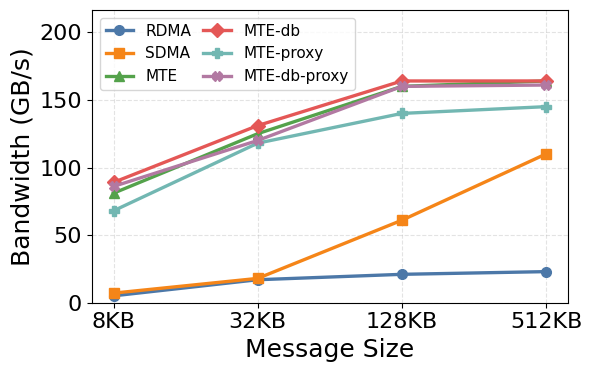

The script that saved this image: (Note: this script raises an exception after producing the figure.)
#!/usr/bin/env python3
"""Plot a compact bandwidth drill-down figure with six transfer methods."""

from pathlib import Path

import matplotlib.pyplot as plt


OUTPUT_STEM = "drill_engine_bandwidth"

SELECTED_BLOCK_SIZES = [8 * 1024, 32 * 1024, 128 * 1024, 512 * 1024]
BLOCK_LABELS = ["8KB", "32KB", "128KB", "512KB"]

# Fill in the measured bandwidths (unit: GB/s) for each method.
# The four values correspond to 8KB, 32KB, 128KB, and 512KB.
SERIES_DATA_GBPS = {
    "RDMA": [5.1, 17.0, 21.0, 23.0],
    "SDMA": [7.1, 18.0, 61.0, 110.0],
    "MTE": [81.0, 125.0, 160.0, 164.0],
    "MTE-db": [89.0, 131.0, 164.0, 164.0],
    "MTE-proxy": [68.0, 118.0, 140.0, 145.0],
    "MTE-db-proxy": [86.0, 120.0, 160.0, 161.0],
}

METHOD_ORDER = [
    "RDMA",
    "SDMA",
    "MTE",
    "MTE-db",
    "MTE-proxy",
    "MTE-db-proxy",
]

COLORS = ["#4C78A8", "#F58518", "#54A24B", "#E45756", "#72B7B2", "#B279A2"]
MARKERS = ["o", "s", "^", "D", "P", "X"]


def setup_style():
    plt.rcParams.update(
        {
            "font.family": "DejaVu Sans",
            "font.size": 16,
            "axes.labelsize": 18,
            "xtick.labelsize": 16,
            "ytick.labelsize": 16,
            "legend.fontsize": 11,
            "pdf.fonttype": 42,
            "ps.fonttype": 42,
        }
    )


def validate_series(series):
    for method in METHOD_ORDER:
        if method not in series:
            raise KeyError(f"Missing method data: {method}")
        values = series[method]
        if len(values) != len(SELECTED_BLOCK_SIZES):
            raise ValueError(
                f"{method} must provide exactly {len(SELECTED_BLOCK_SIZES)} "
                f"values for {BLOCK_LABELS}."
            )


def plot(series):
    setup_style()

    fig, ax = plt.subplots(figsize=(6.2, 4.0))
    x_positions = list(range(len(BLOCK_LABELS)))
    max_y = max(max(values) for values in series.values())

    for idx, method in enumerate(METHOD_ORDER):
        y_values = series[method]
        color = COLORS[idx % len(COLORS)]
        marker = MARKERS[idx % len(MARKERS)]
        ax.plot(
            x_positions,
            y_values,
            color=color,
            marker=marker,
            linewidth=2.4,
            markersize=7.0,
            label=method,
        )

    ax.set_xticks(x_positions)
    ax.set_xticklabels(BLOCK_LABELS)
    ax.set_xlabel("Message Size")
    ax.set_ylabel("Bandwidth (GB/s)")
    ax.set_ylim(0, max_y * 1.32 if max_y > 0 else 1.0)
    ax.grid(True, linestyle="--", linewidth=0.8, alpha=0.35)
    ax.set_axisbelow(True)
    ax.legend(
        loc="upper left",
        ncol=2,
        frameon=True,
        columnspacing=0.8,
        handlelength=1.8,
    )

    fig.tight_layout()
    return fig


def save_figure(fig):
    output_dir = Path(__file__).resolve().parent
    pdf_path = output_dir / f"{OUTPUT_STEM}.pdf"
    png_path = output_dir / f"{OUTPUT_STEM}.png"
    fig.savefig(pdf_path, bbox_inches="tight")
    fig.savefig(png_path, dpi=300, bbox_inches="tight")
    plt.close(fig)
    print(f"Saved figure to: {pdf_path}")
    print(f"Saved figure to: {png_path}")


def main():
    series = SERIES_DATA_GBPS
    validate_series(series)
    fig = plot(series)
    save_figure(fig)


if __name__ == "__main__":
    main()
